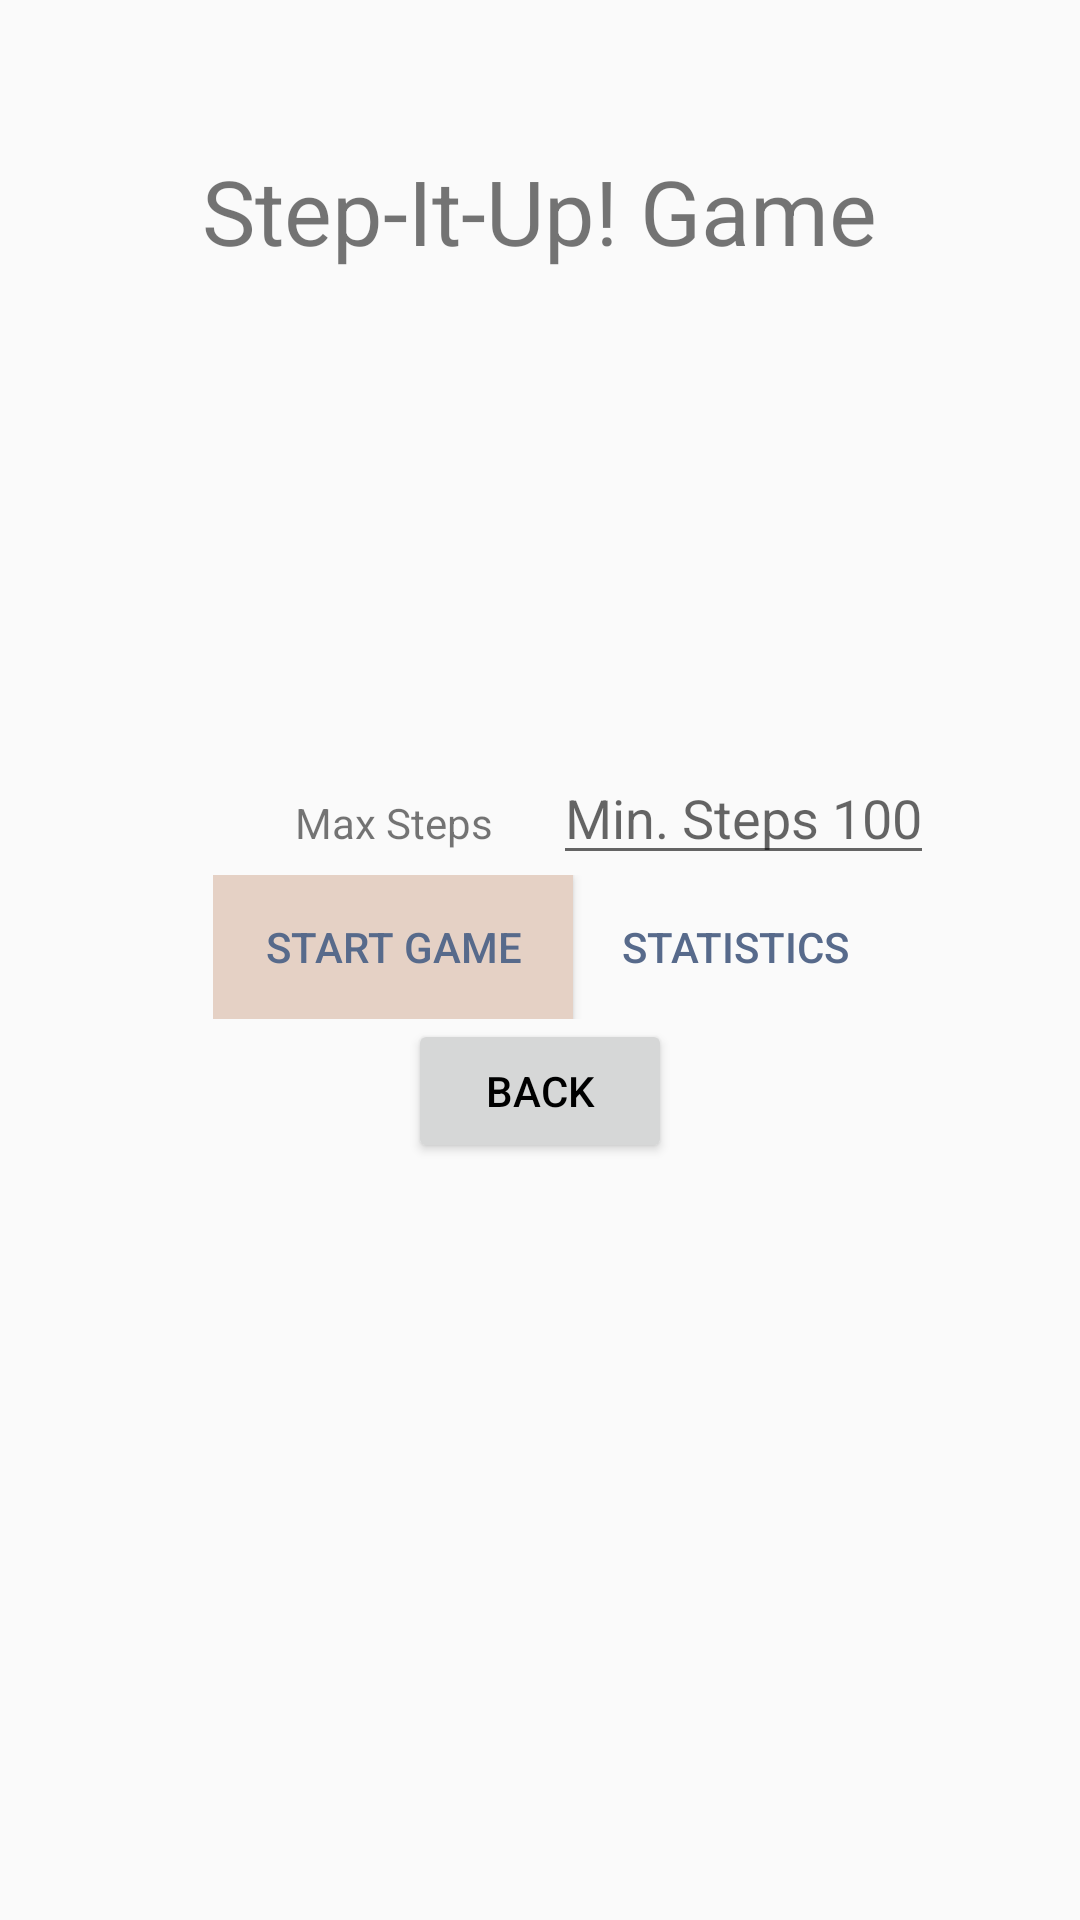

Layout XML and referenced resources for this Android screen:
<!-- AndroidManifest.xml: activity theme Theme.AppCompat.Light.NoActionBar -->
<!-- res/layout/activity_step_info.xml -->
<?xml version="1.0" encoding="utf-8"?>
<LinearLayout xmlns:android="http://schemas.android.com/apk/res/android"
    xmlns:app="http://schemas.android.com/apk/res-auto"
    xmlns:tools="http://schemas.android.com/tools"
    android:layout_width="match_parent"
    android:layout_height="match_parent"
    android:orientation="vertical"
    tools:context=".StepInfoActivity">
    <TextView
        android:id="@+id/title"
        android:layout_width="wrap_content"
        android:layout_height="wrap_content"
        android:text="Step-It-Up! Game"
        android:layout_gravity="center"
        android:textSize="30sp"
        android:layout_marginBottom="100sp"
        android:layout_marginTop="50sp"/>
    <LinearLayout
        android:layout_width="wrap_content"
        android:layout_height="wrap_content"
        android:orientation="horizontal"
        android:layout_gravity="center">
        <TextView
            android:layout_width="wrap_content"
            android:layout_height="wrap_content"
            android:layout_marginTop="60dp"
            android:layout_marginLeft="60dp"
            android:layout_marginRight="20dp"
            android:text="Max Steps"/>

        <EditText
            android:layout_width="wrap_content"
            android:layout_height="wrap_content"
            android:layout_marginTop="60dp"
            android:layout_marginRight="10dp"
            android:inputType="number"
            android:hint="Min. Steps 100"
            android:id="@+id/maxSteps"/>

    </LinearLayout>

    <LinearLayout
        android:layout_width="wrap_content"
        android:layout_height="wrap_content"
        android:orientation="horizontal"
        android:layout_gravity="center">
        <Button
            android:layout_width="120dp"
            android:layout_height="wrap_content"
            android:layout_gravity="center"
            android:text="Start Game"
            android:id="@+id/startGameBtn"
            android:onClick="startGameBtn"
            android:background="#E5D1C5"
            android:textColor="#576A8B"
            android:layout_marginRight="10sp"/>
        <Button
            android:layout_width="wrap_content"
            android:layout_height="wrap_content"
            android:layout_gravity="center"
            android:text="Statistics"
            android:id="@+id/statistics"
            android:onClick="viewStatistics"
            android:background="@android:color/transparent"
            android:textColor="#576A8B"/>
    </LinearLayout>
    <Button
        android:layout_width="wrap_content"
        android:layout_height="wrap_content"
        android:layout_gravity="center"
        android:text="Back"
        android:id="@+id/backBtn"
        android:onClick="backBtn"
        android:textColor="#000000"/>
</LinearLayout>
<!-- resources referenced by this layout -->
<resources>

</resources>
